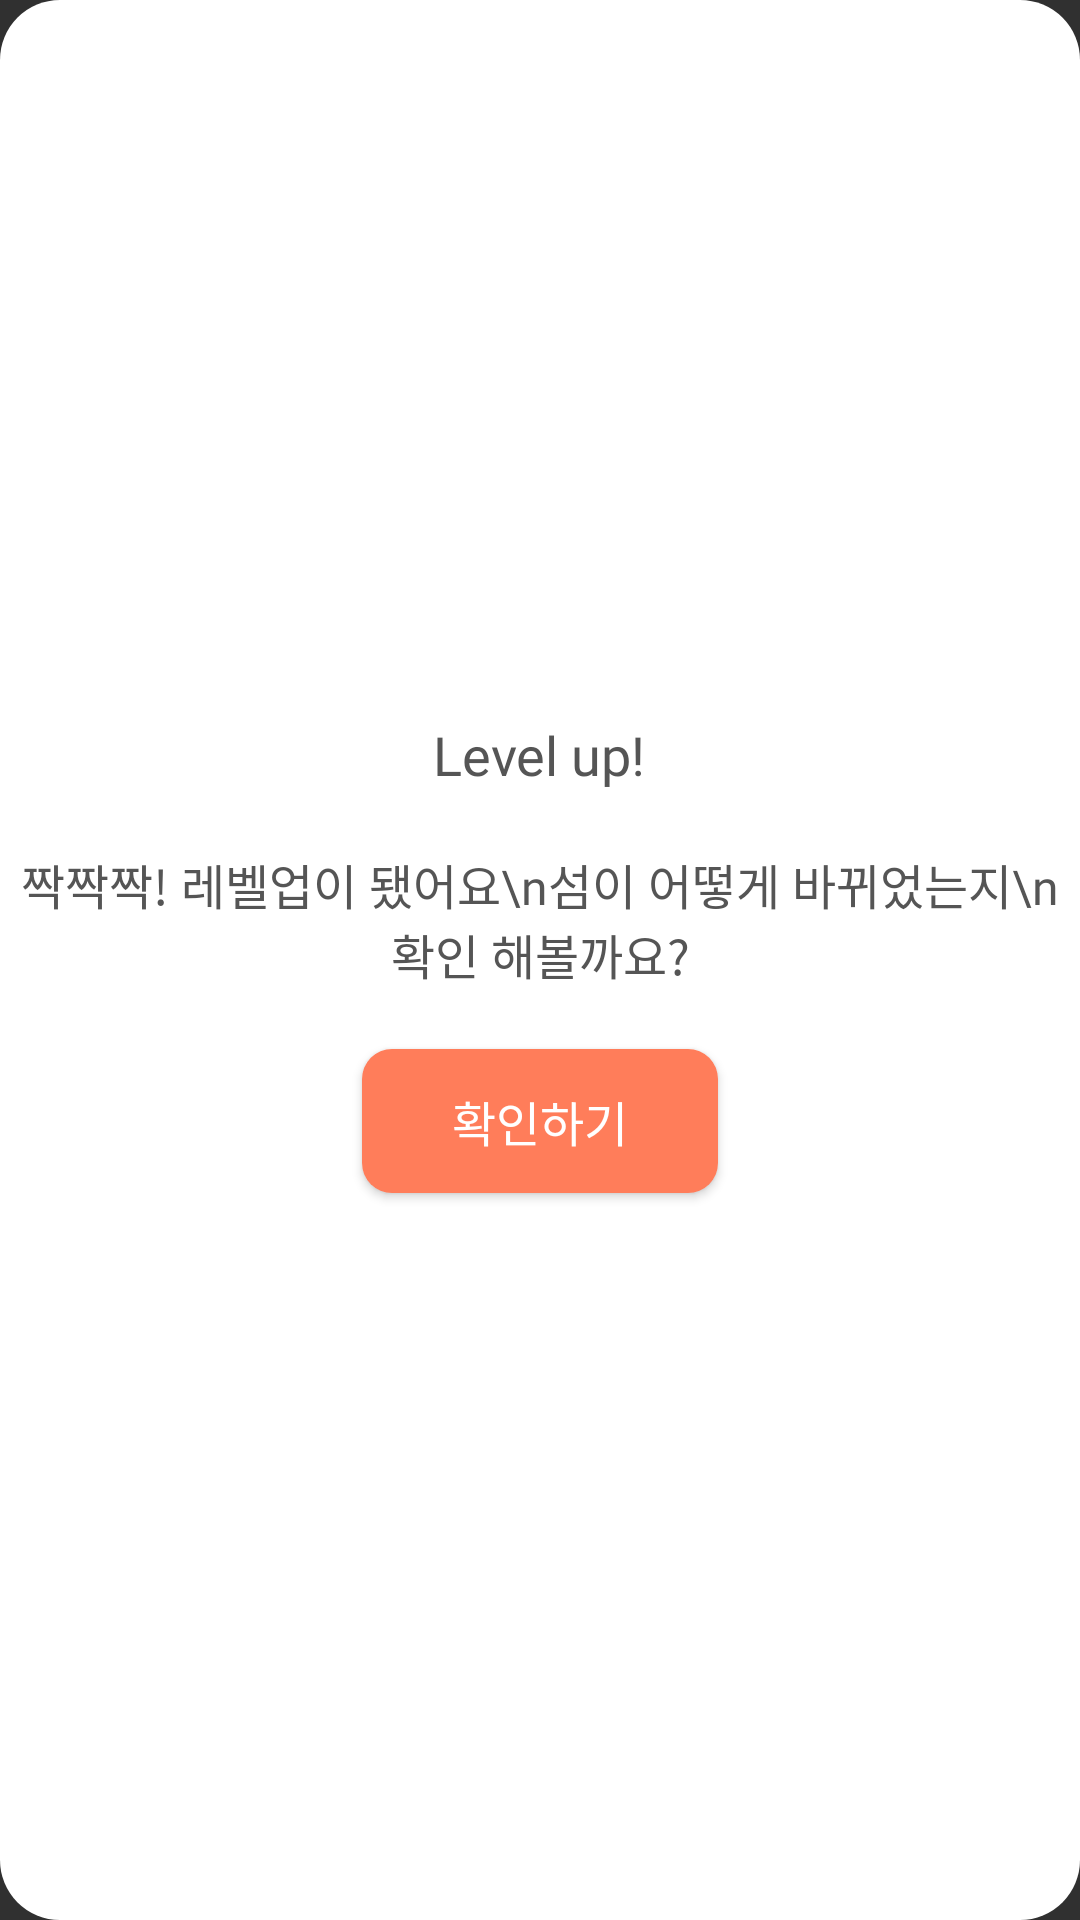

Produce the Android XML layout that renders to this screen, including the resource entries it uses.
<!-- AndroidManifest.xml: application theme Theme.AppCompat.NoActionBar -->
<!-- res/layout/level_up_dialog.xml -->
<?xml version="1.0" encoding="utf-8"?>
<RelativeLayout xmlns:android="http://schemas.android.com/apk/res/android"
    xmlns:tools="http://schemas.android.com/tools"
    android:layout_width="306dp"
    android:layout_height="268dp"
    android:background="@drawable/dialog_background"
    android:gravity="center">

    <TextView
        android:id="@+id/mission_reject_title"
        android:layout_width="wrap_content"
        android:layout_height="wrap_content"
        android:layout_centerHorizontal="true"
        android:fontFamily="@font/notosans_cjkkr_bold"
        android:includeFontPadding="false"
        android:text="Level up!"
        android:textColor="@color/colorText"
        android:textSize="18dp"
        tools:ignore="HardcodedText,SpUsage" />

    <TextView
        android:id="@+id/mission_reject_content"
        android:layout_width="wrap_content"
        android:layout_height="wrap_content"
        android:layout_below="@+id/mission_reject_title"
        android:layout_centerHorizontal="true"
        android:layout_marginTop="20dp"
        android:fontFamily="@font/notosanscjkkr_regular"
        android:gravity="center"
        android:includeFontPadding="false"
        android:text="짝짝짝! 레벨업이 됐어요\n섬이 어떻게 바뀌었는지\n확인 해볼까요?"
        android:textColor="@color/colorText"
        android:textSize="16dp"
        tools:ignore="HardcodedText,SpUsage" />

    <Button
        android:id="@+id/ok_btn"
        android:layout_width="wrap_content"
        android:layout_height="48dp"
        android:layout_below="@+id/mission_reject_content"
        android:layout_centerHorizontal="true"
        android:layout_marginTop="20dp"
        android:background="@drawable/rounded_rectangle_orange"
        android:fontFamily="@font/notosans_cjkkr_bold"
        android:gravity="center"
        android:paddingHorizontal="30dp"
        android:text="확인하기"
        android:textColor="@color/colorWhite"
        android:textSize="16dp"
        tools:ignore="HardcodedText,SpUsage" />

</RelativeLayout>
<!-- resources referenced by this layout -->
<resources>
  <color name="colorText">#555555</color>
  <color name="colorWhite">#FFFFFF</color>
  <!-- drawable dialog_background (drawable) -->
  <?xml version="1.0" encoding="utf-8"?>
  <layer-list xmlns:android="http://schemas.android.com/apk/res/android"
      android:layout_height="wrap_content"
      android:layout_width="wrap_content">
      <item>
          
          <shape android:shape="rectangle">
              
              <corners android:radius="20dip" />
              
              <solid android:color="@color/colorWhite" />
              
              <stroke
                  android:width="0dp"
                  android:color="@color/colorWhite" />
          </shape>
      </item>
  </layer-list>
  <!-- drawable rounded_rectangle_orange (drawable) -->
  <?xml version="1.0" encoding="utf-8"?>
  <layer-list xmlns:android="http://schemas.android.com/apk/res/android">
  
      
      <item>
          <shape>
              <solid android:color="@color/joyful_orange" />
              <corners android:radius="10dp" />
          </shape>
      </item>
  
  </layer-list>
  <color name="joyful_orange">#ff7d5a</color>
</resources>
